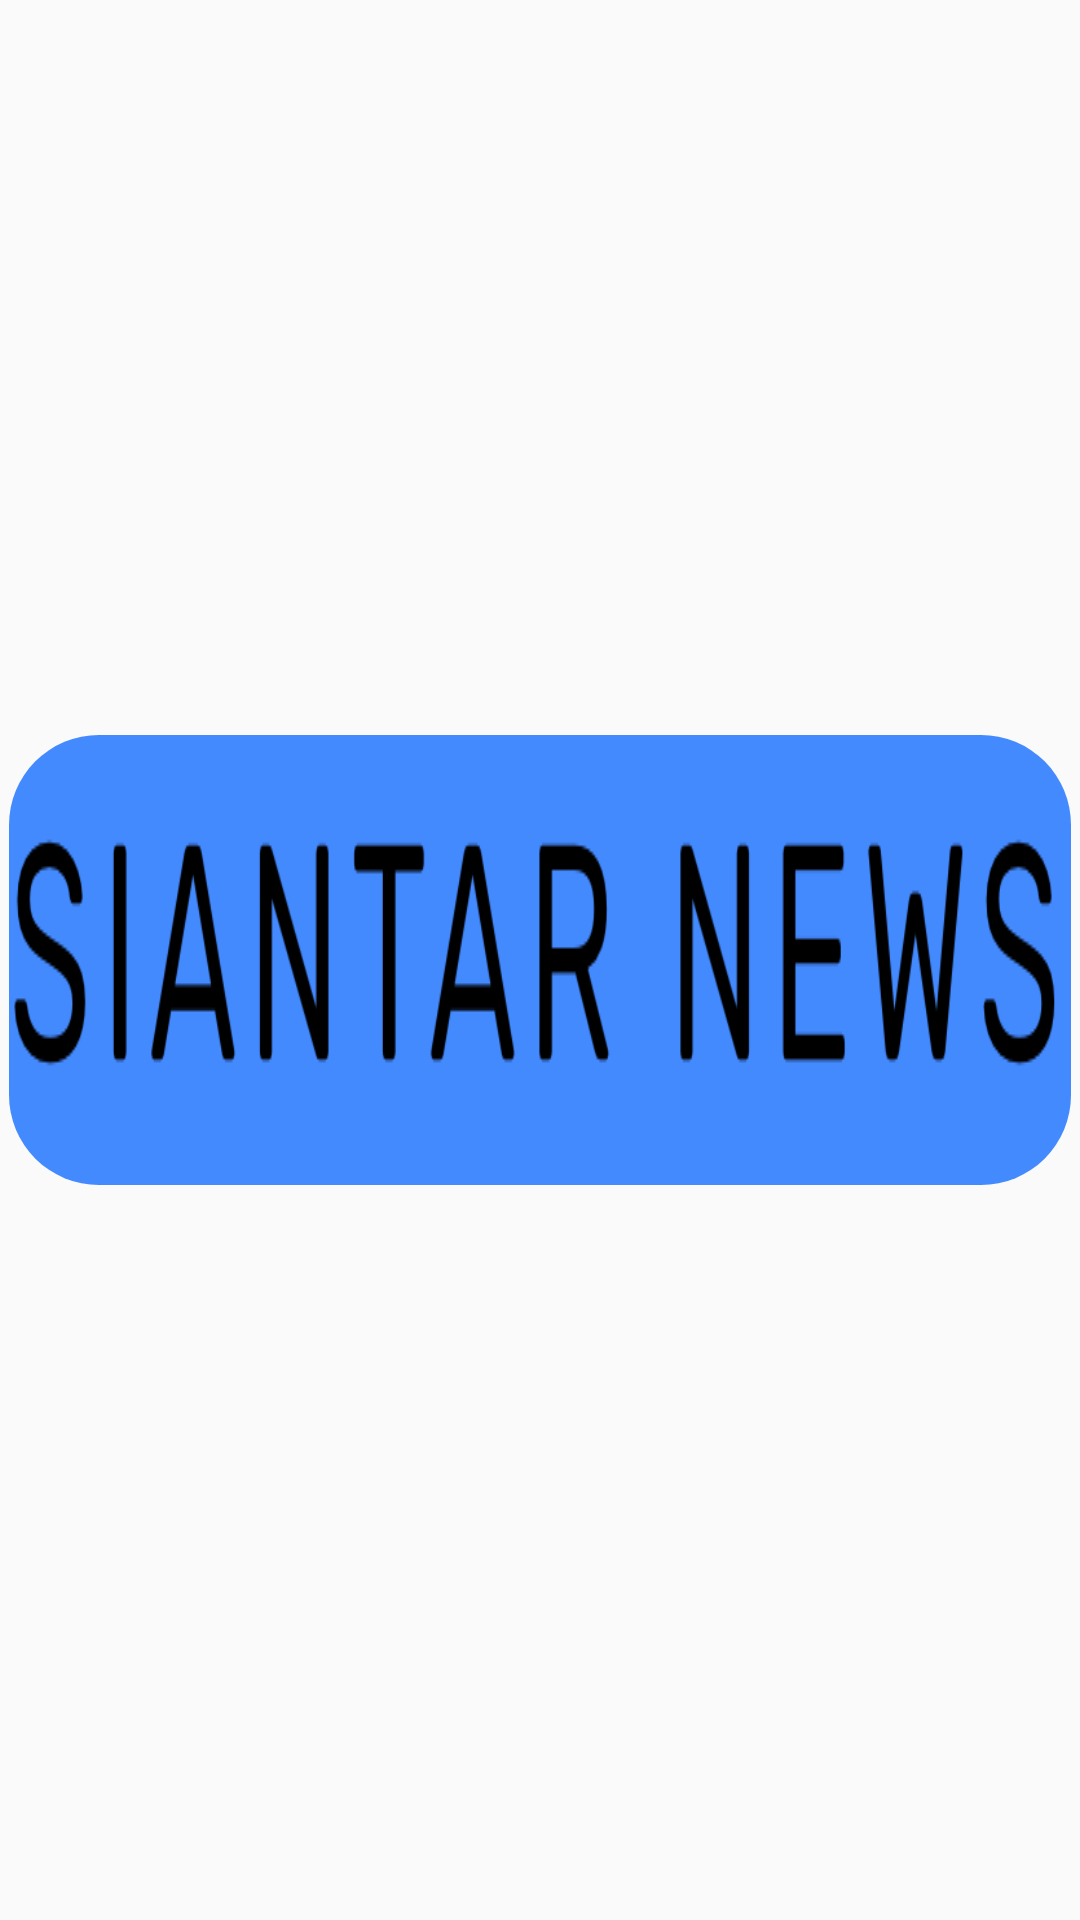

Here is an Android app screen rendered from its layout file. Give the layout XML and the strings, colors and styles it references.
<!-- AndroidManifest.xml: activity theme Theme.AppCompat.Light.NoActionBar -->
<!-- res/layout/activity_splash.xml -->
<?xml version="1.0" encoding="utf-8"?>
<LinearLayout xmlns:android="http://schemas.android.com/apk/res/android"
    xmlns:tools="http://schemas.android.com/tools"
    android:layout_width="match_parent"
    android:layout_height="match_parent"
    android:layout_gravity="center_vertical"
    android:gravity="center"
    tools:context=".activity.SplashActivity">

    <FrameLayout
        android:layout_width="wrap_content"
        android:layout_height="wrap_content">

        <RelativeLayout
            android:layout_width="match_parent"
            android:layout_height="match_parent"
            android:layout_marginStart="@dimen/margin_3"
            android:layout_marginEnd="@dimen/margin_3">

            <ImageView
                android:layout_width="match_parent"
                android:layout_height="150dp"
                android:background="@drawable/bg_splash" />

            <ImageView
                android:id="@+id/img_splash"
                android:layout_width="wrap_content"
                android:layout_height="wrap_content"
                android:layout_centerVertical="true"
                android:background="@drawable/siantar"
                android:scaleType="fitXY" />

        </RelativeLayout>

    </FrameLayout>

</LinearLayout>
<!-- resources referenced by this layout -->
<resources>
  <dimen name="margin_3">3dp</dimen>
  <!-- drawable bg_splash (drawable) -->
  <?xml version="1.0" encoding="utf-8"?>
  <shape xmlns:android="http://schemas.android.com/apk/res/android"
      android:shape="rectangle">
  
      <gradient
          android:startColor="#448aff"
          android:endColor="#448aff"/>
  
      <corners android:radius="30dp"/>
  </shape>
  <!-- drawable siantar: png bitmap (drawable, 14688 bytes) -->
</resources>
